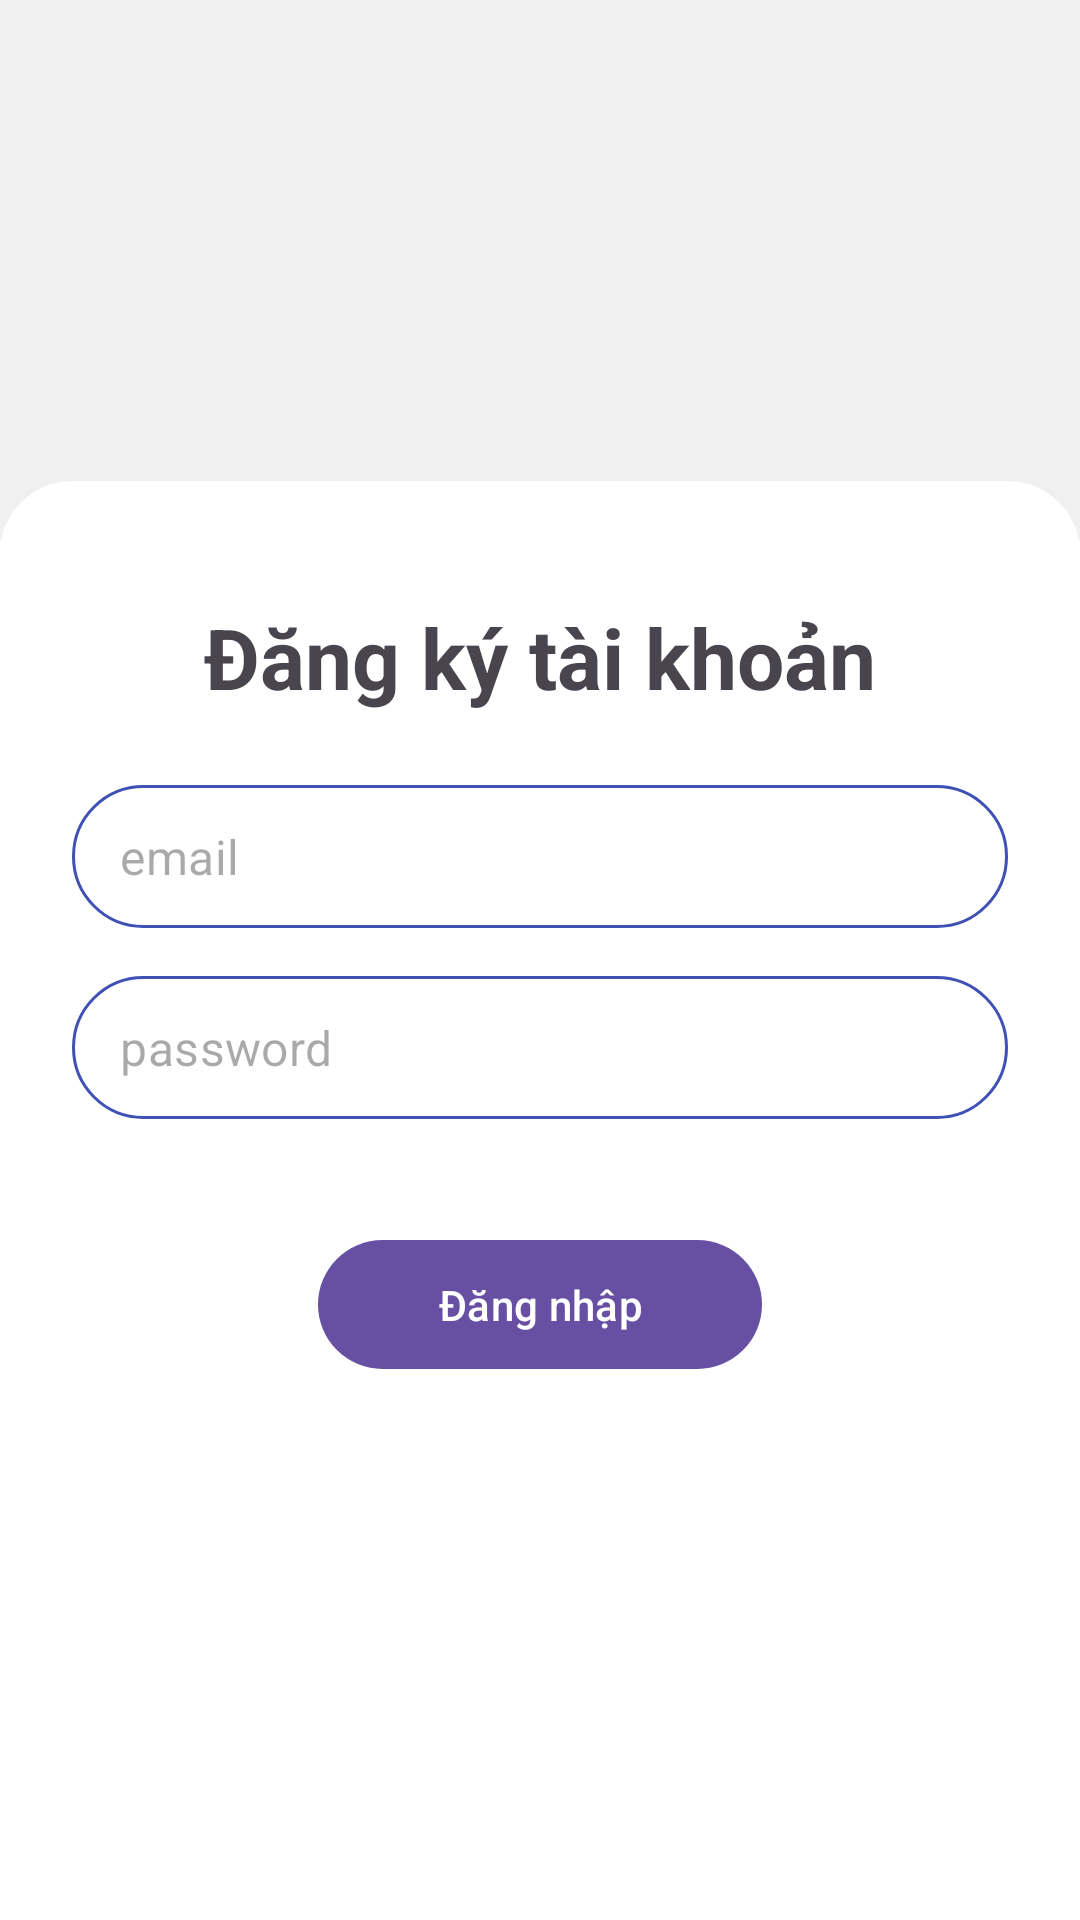

Write the Android layout XML for this screen, with the resource values it uses.
<!-- AndroidManifest.xml: application theme Theme.cuongdvph20635asm -->
<!-- res/layout/fragment_signup.xml -->
<?xml version="1.0" encoding="utf-8"?>
<RelativeLayout xmlns:android="http://schemas.android.com/apk/res/android"
xmlns:app="http://schemas.android.com/apk/res-auto"
xmlns:tools="http://schemas.android.com/tools"
android:layout_width="match_parent"
android:layout_height="match_parent"
android:background="@color/white"
android:orientation="vertical"
tools:context=".ui.security.LoginFragment">

<androidx.core.widget.NestedScrollView
    android:fitsSystemWindows="true"
    android:layout_width="match_parent"
    android:layout_height="match_parent">

    <RelativeLayout
        android:layout_width="match_parent"
        android:layout_height="match_parent"
        >
        <LinearLayout
            android:id="@+id/space"
            android:layout_width="match_parent"
            android:layout_height="180dp"
            android:background="#f0f0f0"
            android:orientation="horizontal" />

        <LinearLayout
            android:layout_width="match_parent"
            android:layout_height="match_parent"
            android:layout_marginTop="-20sp"
            android:layout_below="@id/space"
            android:background="@drawable/background_login"
            android:orientation="vertical"
            android:padding="24dp">

            <com.google.android.material.textview.MaterialTextView
                android:layout_width="wrap_content"
                android:layout_height="wrap_content"
                android:layout_gravity="center"
                android:layout_marginTop="16dp"
                android:gravity="center"
                android:text="Đăng ký tài khoản"
                android:textSize="28sp"
                android:textStyle="bold" />

            <com.google.android.material.textfield.TextInputLayout
                style="@style/NimpeInputLayoutLogin"
                android:layout_width="match_parent"
                android:layout_height="wrap_content"
                android:id="@+id/email_til"
                android:layout_marginTop="24dp"
                app:hintEnabled="false"
                app:startIconDrawable="@drawable/baseline_person_24">

                <com.google.android.material.textfield.TextInputEditText
                    android:id="@+id/txt_email"
                    android:hint="email"
                    android:layout_width="match_parent"
                    android:layout_height="wrap_content" />
            </com.google.android.material.textfield.TextInputLayout>

            <com.google.android.material.textfield.TextInputLayout
                style="@style/NimpeInputLayoutLogin"
                android:layout_width="match_parent"
                android:layout_height="wrap_content"
                android:layout_marginTop="16dp"
                app:errorEnabled="true"
                app:hintEnabled="false"
                app:startIconDrawable="@drawable/baseline_lock_24"
                android:id="@+id/password_til">

                <com.google.android.material.textfield.TextInputEditText
                    android:id="@+id/txt_pass"
                    android:hint="password"
                    android:layout_width="match_parent"
                    android:layout_height="wrap_content" />
            </com.google.android.material.textfield.TextInputLayout>

            <com.google.android.material.button.MaterialButton
                android:id="@+id/btn_signUp"
                android:layout_width="wrap_content"
                android:layout_height="wrap_content"
                android:layout_gravity="center"
                android:layout_marginTop="16dp"
                android:padding="12dp"
                android:paddingStart="40dp"
                android:paddingEnd="40dp"
                android:text="Đăng nhập" />

        </LinearLayout>
    </RelativeLayout>

</androidx.core.widget.NestedScrollView>

</RelativeLayout>
<!-- resources referenced by this layout -->
<resources>
  <color name="white">#FFFFFFFF</color>
  <!-- drawable background_login (drawable) -->
  <?xml version="1.0" encoding="utf-8"?>
  
  <shape
      android:shape="rectangle"
      xmlns:android="http://schemas.android.com/apk/res/android">
      <solid android:color="@color/white"/>
      <corners android:topRightRadius="24dp"
          android:topLeftRadius="24dp"/>
  </shape>
  <style name="NimpeInputLayoutLogin" parent="Widget.MaterialComponents.TextInputLayout.OutlinedBox.Dense">
          <item name="boxCornerRadiusTopStart">24dp</item>
          <item name="boxCornerRadiusTopEnd">24dp</item>
          <item name="boxCornerRadiusBottomStart">24dp</item>
          <item name="boxCornerRadiusBottomEnd">24dp</item>
          <item name="boxStrokeColor">@color/boxstroke_outline</item>
          <item name="android:layout_height">48dp</item>
      </style>
  <style name="Theme.cuongdvph20635asm" parent="Base.Theme.cuongdvph20635asm" />
  <style name="Base.Theme.cuongdvph20635asm" parent="Theme.Material3.DayNight.NoActionBar">
          
          
      </style>
</resources>
